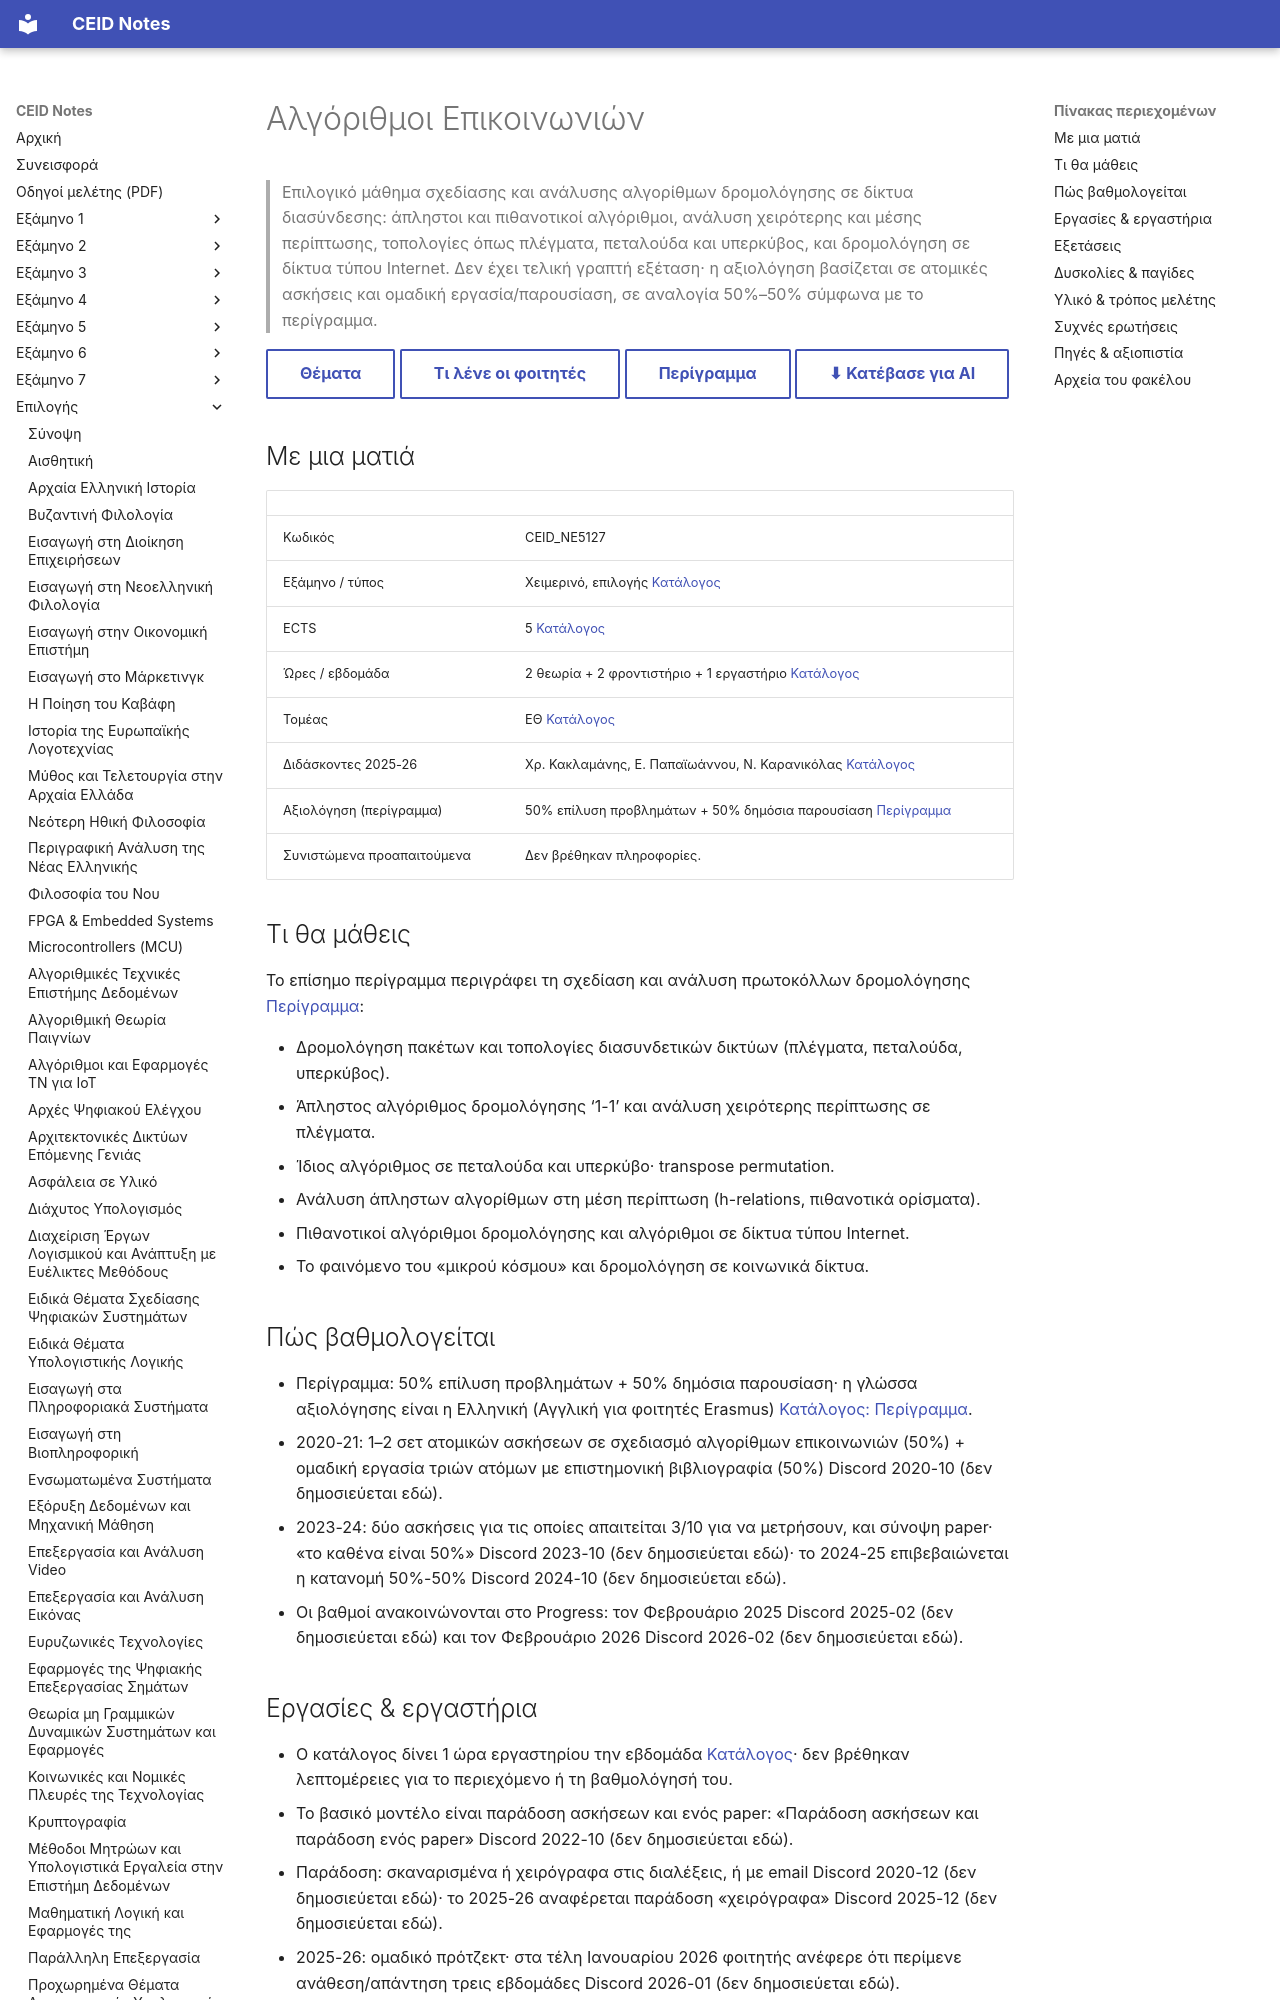

repository: kdngiorgos/ceid-notes · page: Electives (Μαθήματα Επιλογής)/Χειμερινά (Winter-Fall)/Αλγόριθμοι Επικοινωνιών - CEID_ΝΕ5127/index.html · generator: mkdocs

---
code: CEID_NE5127
title: "Αλγόριθμοι Επικοινωνιών"
category: elective
code_aliases: [CEID_ΝΕ5127, "NE5127", "ΝΕ5127"]
season: winter
ects: 5
hours: {theory: 2, tutorial: 2, lab: 1}
sector: ΕΘ
instructors_2025_26: ["Χρ. Κακλαμάνης", "Ε. Παπαϊωάννου", "Ν. Καρανικόλας (Μεταδιδάκτορας - Ερευνητής)"]
difficulty: null
grading_summary: "50% επίλυση προβλημάτων + 50% δημόσια παρουσίαση (περίγραμμα)· φοιτητές αναφέρουν ότι δεν υπάρχει τελική γραπτή εξέταση"
sources: [../../../catalog/curriculum.md, catalog/outlines/CEID_NE5127.md, "discord/ (9 περίοδοι, 2020-10 έως 2026-02)", "other/", "Previous Exams/"]
last_reviewed: 2026-10-12
---
# Αλγόριθμοι Επικοινωνιών

> Επιλογικό μάθημα σχεδίασης και ανάλυσης αλγορίθμων δρομολόγησης σε δίκτυα διασύνδεσης: άπληστοι και πιθανοτικοί αλγόριθμοι, ανάλυση χειρότερης και μέσης περίπτωσης, τοπολογίες όπως πλέγματα, πεταλούδα και υπερκύβος, και δρομολόγηση σε δίκτυα τύπου Internet. Δεν έχει τελική γραπτή εξέταση· η αξιολόγηση βασίζεται σε ατομικές ασκήσεις και ομαδική εργασία/παρουσίαση, σε αναλογία 50%–50% σύμφωνα με το περίγραμμα.

[Θέματα](Previous%20Exams/README.md){ .md-button } [Τι λένε οι φοιτητές](#δυσκολίες--παγίδες){ .md-button } [Περίγραμμα](../../../catalog/outlines/CEID_NE5127.md){ .md-button } [⬇ Κατέβασε για AI](../../../downloads/CEID_NE5127.zip){ .md-button }


## Με μια ματιά

| | |
|---|---|
| Κωδικός | CEID_NE5127 |
| Εξάμηνο / τύπος | Χειμερινό, επιλογής [Κατάλογος](../../../catalog/curriculum.md) |
| ECTS | 5 [Κατάλογος](../../../catalog/curriculum.md) |
| Ώρες / εβδομάδα | 2 θεωρία + 2 φροντιστήριο + 1 εργαστήριο [Κατάλογος](../../../catalog/curriculum.md) |
| Τομέας | ΕΘ [Κατάλογος](../../../catalog/curriculum.md) |
| Διδάσκοντες 2025-26 | Χρ. Κακλαμάνης, Ε. Παπαϊωάννου, Ν. Καρανικόλας [Κατάλογος](../../../catalog/curriculum.md) |
| Αξιολόγηση (περίγραμμα) | 50% επίλυση προβλημάτων + 50% δημόσια παρουσίαση [Περίγραμμα](https://www.ceid.upatras.gr/sites/default/files/ceid_ne5127_gr.pdf) |
| Συνιστώμενα προαπαιτούμενα | Δεν βρέθηκαν πληροφορίες. |

## Τι θα μάθεις

Το επίσημο περίγραμμα περιγράφει τη σχεδίαση και ανάλυση πρωτοκόλλων δρομολόγησης [Περίγραμμα](https://www.ceid.upatras.gr/sites/default/files/ceid_ne5127_gr.pdf):

- Δρομολόγηση πακέτων και τοπολογίες διασυνδετικών δικτύων (πλέγματα, πεταλούδα, υπερκύβος).
- Άπληστος αλγόριθμος δρομολόγησης ‘1-1’ και ανάλυση χειρότερης περίπτωσης σε πλέγματα.
- Ίδιος αλγόριθμος σε πεταλούδα και υπερκύβο· transpose permutation.
- Ανάλυση άπληστων αλγορίθμων στη μέση περίπτωση (h-relations, πιθανοτικά ορίσματα).
- Πιθανοτικοί αλγόριθμοι δρομολόγησης και αλγόριθμοι σε δίκτυα τύπου Internet.
- Το φαινόμενο του «μικρού κόσμου» και δρομολόγηση σε κοινωνικά δίκτυα.

## Πώς βαθμολογείται

- Περίγραμμα: 50% επίλυση προβλημάτων + 50% δημόσια παρουσίαση· η γλώσσα αξιολόγησης είναι η Ελληνική (Αγγλική για φοιτητές Erasmus) [Κατάλογος: Περίγραμμα](https://www.ceid.upatras.gr/sites/default/files/ceid_ne5127_gr.pdf).
- 2020-21: 1–2 σετ ατομικών ασκήσεων σε σχεδιασμό αλγορίθμων επικοινωνιών (50%) + ομαδική εργασία τριών ατόμων με επιστημονική βιβλιογραφία (50%) Discord 2020-10 (δεν δημοσιεύεται εδώ).
- 2023-24: δύο ασκήσεις για τις οποίες απαιτείται 3/10 για να μετρήσουν, και σύνοψη paper· «το καθένα είναι 50%» Discord 2023-10 (δεν δημοσιεύεται εδώ)· το 2024-25 επιβεβαιώνεται η κατανομή 50%-50% Discord 2024-10 (δεν δημοσιεύεται εδώ).
- Οι βαθμοί ανακοινώνονται στο Progress: τον Φεβρουάριο 2025 Discord 2025-02 (δεν δημοσιεύεται εδώ) και τον Φεβρουάριο 2026 Discord 2026-02 (δεν δημοσιεύεται εδώ).
